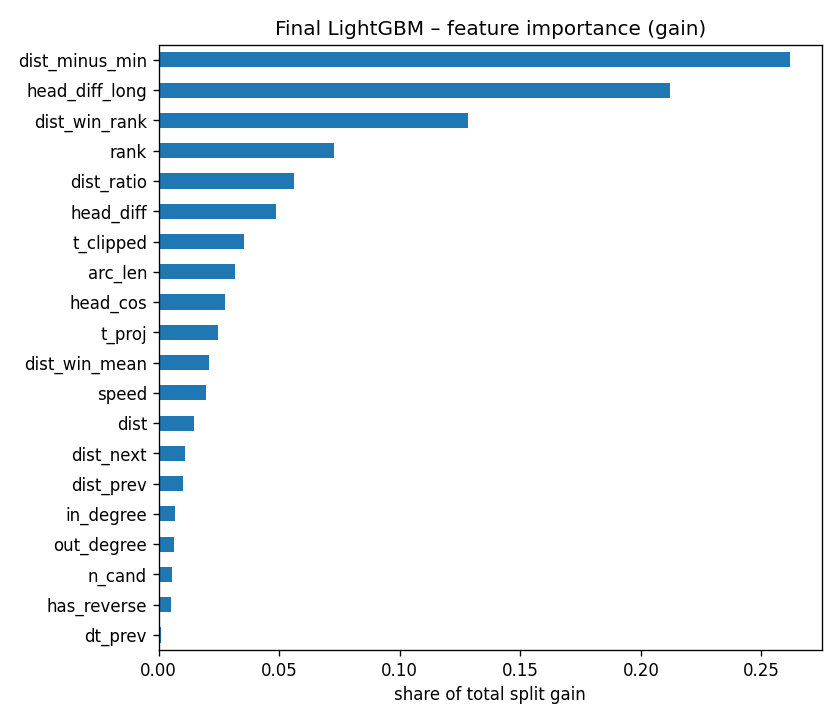

Values plotted in this chart, from the file beside it:
, 0
dt_prev, 0.0008735
has_reverse, 0.005139
n_cand, 0.005559
out_degree, 0.006196
in_degree, 0.006957
dist_prev, 0.009921
dist_next, 0.01098
dist, 0.01468
speed, 0.01948
dist_win_mean, 0.02099
t_proj, 0.02461
head_cos, 0.02764
arc_len, 0.03181
t_clipped, 0.03524
head_diff, 0.04865
dist_ratio, 0.05619
rank, 0.07273
dist_win_rank, 0.1282
head_diff_long, 0.2121
dist_minus_min, 0.262
